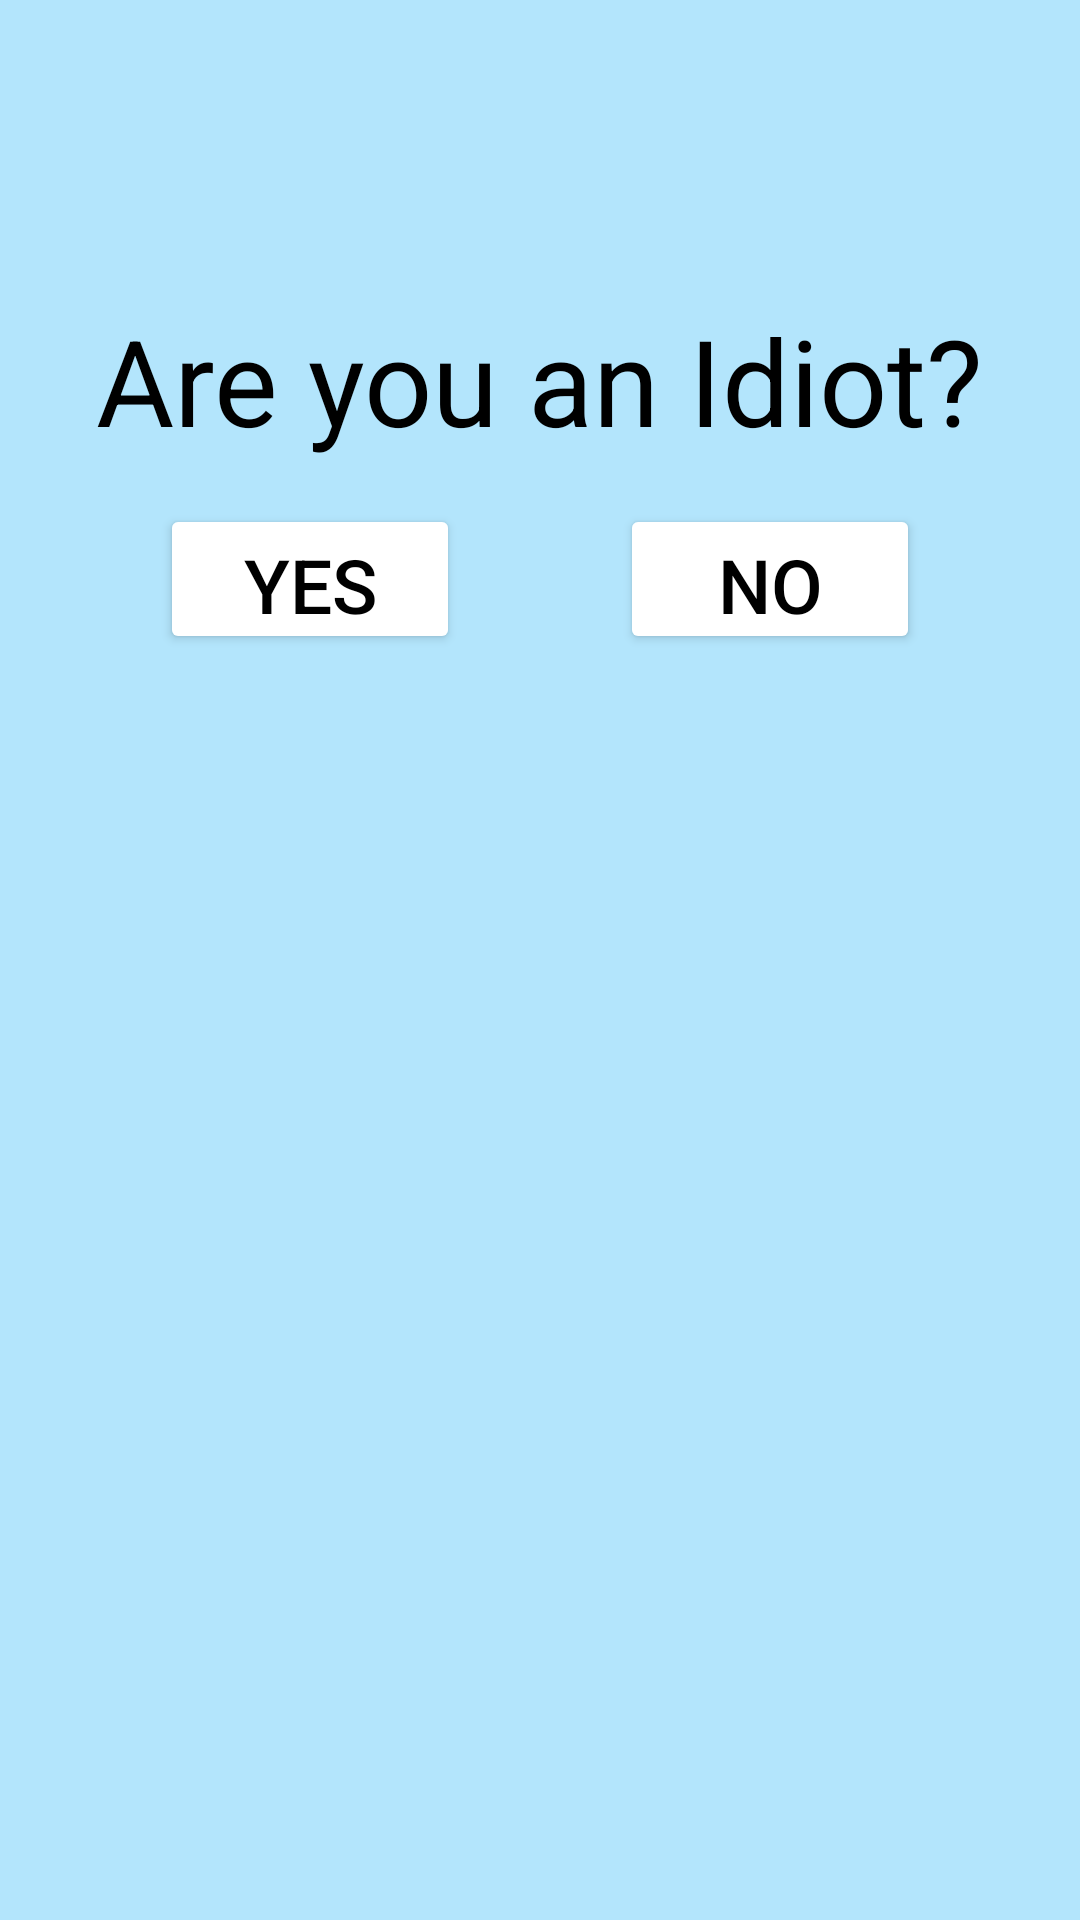

This screen was rendered from an Android layout file. Write that file and the resources it references.
<!-- AndroidManifest.xml: application theme Theme.Idiot -->
<!-- res/layout/activity_main.xml -->
<?xml version="1.0" encoding="utf-8"?>
<androidx.constraintlayout.widget.ConstraintLayout xmlns:android="http://schemas.android.com/apk/res/android"
    xmlns:app="http://schemas.android.com/apk/res-auto"
    xmlns:tools="http://schemas.android.com/tools"
    android:layout_width="match_parent"
    android:layout_height="match_parent"
    tools:context=".MainActivity"
    android:background="#B3E5FC"
    >


    <TextView
        android:id="@+id/idiot"
        android:layout_width="wrap_content"
        android:layout_height="wrap_content"
        android:text="Are you an Idiot?"
        android:textColor="@color/black"
        android:textSize="40sp"
        android:layout_marginTop="100dp"
        app:layout_constraintEnd_toEndOf="parent"
        app:layout_constraintStart_toStartOf="parent"
        app:layout_constraintTop_toTopOf="parent" />

    <Button
        android:id="@+id/yes"
        android:layout_width="100dp"
        android:layout_height="50dp"
        android:layout_marginTop="168dp"
        android:backgroundTint="@color/white"
        android:text="Yes"
        android:textColor="@color/black"
        android:textSize="25sp"
        app:layout_constraintTop_toBottomOf="@id/idiot"
        app:layout_constraintEnd_toStartOf="@id/no"
        app:layout_constraintHorizontal_bias="0.302"
        app:layout_constraintStart_toStartOf="parent"
        app:layout_constraintTop_toTopOf="parent" />

    <Button
        android:id="@+id/no"
        android:layout_width="100dp"
        android:layout_height="50dp"
        android:layout_marginTop="168dp"
        android:backgroundTint="@color/white"
        android:text="NO"
        android:textColor="@color/black"
        android:textSize="25sp"
        app:layout_constraintTop_toBottomOf="@id/idiot"
        app:layout_constraintEnd_toEndOf="parent"
        app:layout_constraintHorizontal_bias="0.175"
        app:layout_constraintStart_toEndOf="@+id/yes"
        app:layout_constraintTop_toTopOf="parent" />

</androidx.constraintlayout.widget.ConstraintLayout>
<!-- resources referenced by this layout -->
<resources>
  <style name="Theme.Idiot" parent="Theme.MaterialComponents.DayNight.DarkActionBar">
          
          <item name="colorPrimary">@color/black</item>
          <item name="colorPrimaryVariant">@color/black</item>
          <item name="colorOnPrimary">@color/white</item>
          
          <item name="colorSecondary">@color/teal_200</item>
          <item name="colorSecondaryVariant">@color/teal_700</item>
          <item name="colorOnSecondary">@color/black</item>
          
          <item name="android:statusBarColor" tools:targetApi="l">?attr/colorPrimaryVariant</item>
          
      </style>
  <!-- not gathered from this repository: default colours our renderer supplied (Android Studio template values) -->
  <color name="teal_200">#FF03DAC5</color>
  <color name="teal_700">#FF018786</color>
  <color name="black">#FF000000</color>
  <color name="white">#FFFFFFFF</color>
</resources>
